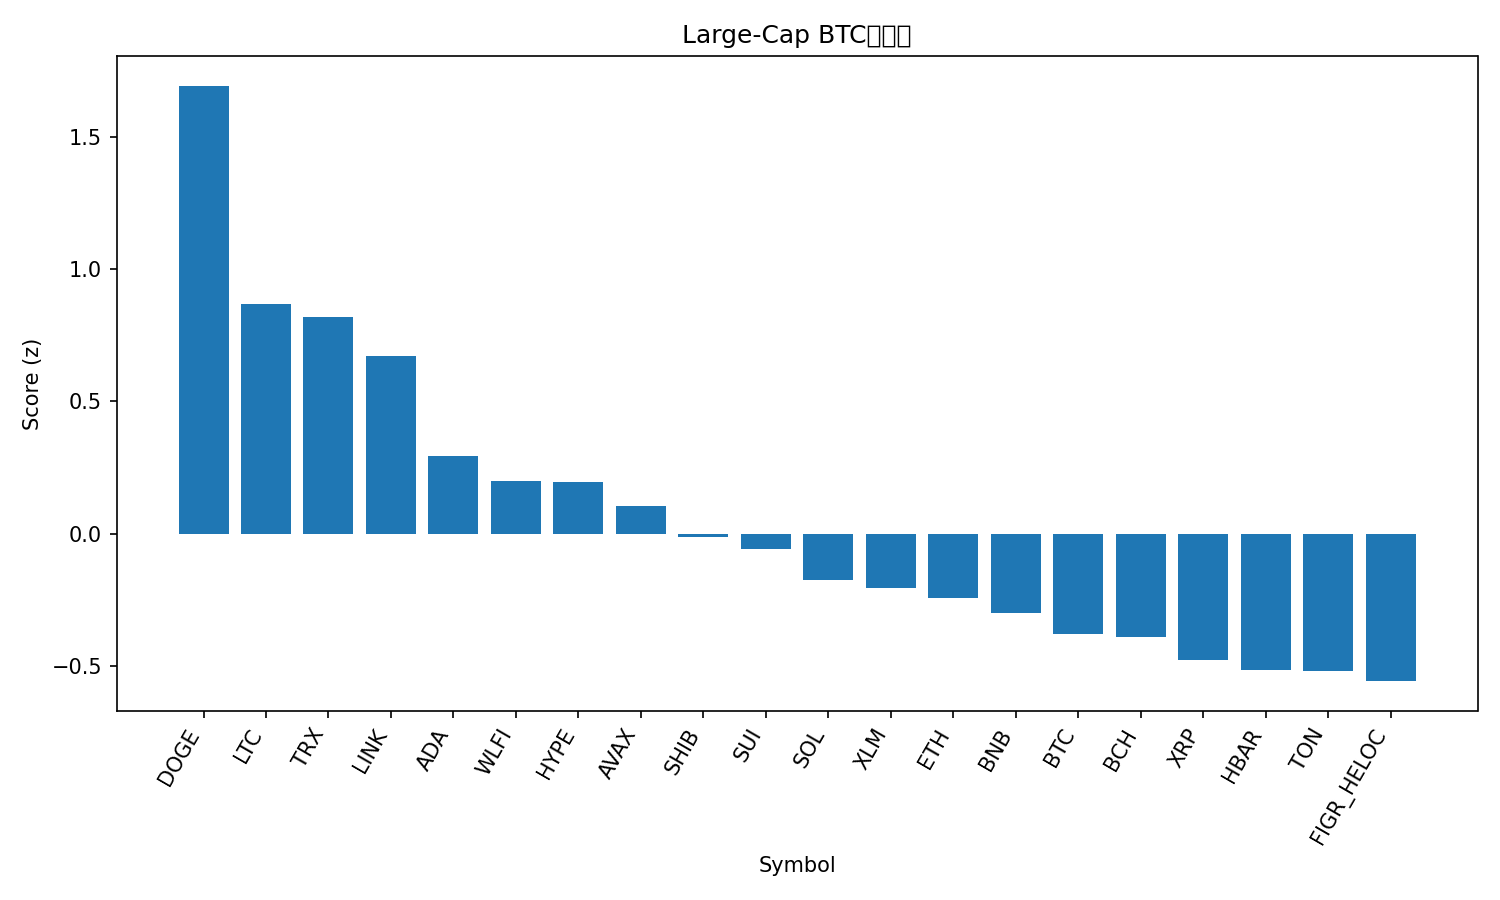

Values plotted in this chart, from the file beside it:
rank, name, symbol, price_btc, price_usd, pct_1h_btc, pct_24h_btc, pct_7d_btc, market_cap_rank, market_cap_usd, volume_usd, score
1, Dogecoin, DOGE, 2.03e-06, 0.2254, 0.5429, 3.644, 1.614, 9, 33985220761, 1662022046, 1.692
2, Litecoin, LTC, 0.001032, 114.7, 0.3609, 1.661, 1.806, 28, 8746247530, 330504238, 0.8667
3, TRON, TRX, 2.97e-06, 0.3302, 0.2059, 5.103, -5.406, 10, 31255230384, 1653096479, 0.8178
4, Chainlink, LINK, 0.0002012, 22.37, 0.533, -0.1988, -7.106, 13, 15178886660, 432770362, 0.6705
5, Cardano, ADA, 7.48e-06, 0.8316, 0.2421, 0.7775, -1.261, 11, 30327944290, 964848129, 0.2937
6, World Liberty Financial, WLFI, 2.06e-06, 0.2288, -0.2023, 6.555, 0.0, 33, 6287755643, 1147204229, 0.1978
7, Hyperliquid, HYPE, 0.0004233, 47.07, 0.1258, 1.098, 3.012, 17, 12745424874, 185879101, 0.1954
8, Avalanche, AVAX, 0.0002212, 24.59, 0.1956, -0.1236, 1.437, 23, 10384338278, 264823839, 0.1062
9, Shiba Inu, SHIB, 1.11714e-10, 1.242e-05, 0.1451, 0.5731, -1.589, 31, 7320094718, 115459623, -0.01173
10, Sui, SUI, 3.052e-05, 3.39, 0.06886, 0.949, 0.728, 19, 12107414276, 561351744, -0.05962
11, Solana, SOL, 0.001844, 205, 0.02739, 1.385, -2.048, 6, 111115031061, 3503102532, -0.1758
12, Stellar, XLM, 3.24e-06, 0.3599, 0.1075, 0.048, -1.675, 22, 11419496999, 169151478, -0.2053
13, Ethereum, ETH, 0.03868, 4301, 0.1514, -0.2986, -5.632, 2, 519434529144, 12545655996, -0.2442
14, BNB, BNB, 0.007865, 874.5, 0.007454, 0.8505, -1.105, 5, 121739941449, 840994844, -0.3016
15, Bitcoin, BTC, 1.0, 111187, 0.0, 0.0, 0.0, 1, 2214588422287, 21423580117, -0.379
16, Bitcoin Cash, BCH, 0.005424, 603.1, -0.1391, 0.6149, 8.348, 20, 12015756863, 171866707, -0.3919
17, XRP, XRP, 2.583e-05, 2.87, -0.1204, 1.428, 0.1785, 3, 171226567330, 3141505317, -0.4766
18, Hedera, HBAR, 1.97e-06, 0.2191, -0.06692, 1.312, -3.844, 25, 9288787089, 126479260, -0.5158
19, Toncoin, TON, 2.785e-05, 3.1, -0.00228, 0.4606, -4.489, 30, 7955580818, 78055527, -0.5204
20, Figure Heloc, FIGR_HELOC, 9.04e-06, 1.0, 0.0, -0.4376, -1.238, 18, 12312684309, 18860, -0.5572
21, Cronos, CRO, 2.35e-06, 0.2613, 0.158, -3.248, -13.01, 27, 8783989571, 59667168, -1.061
